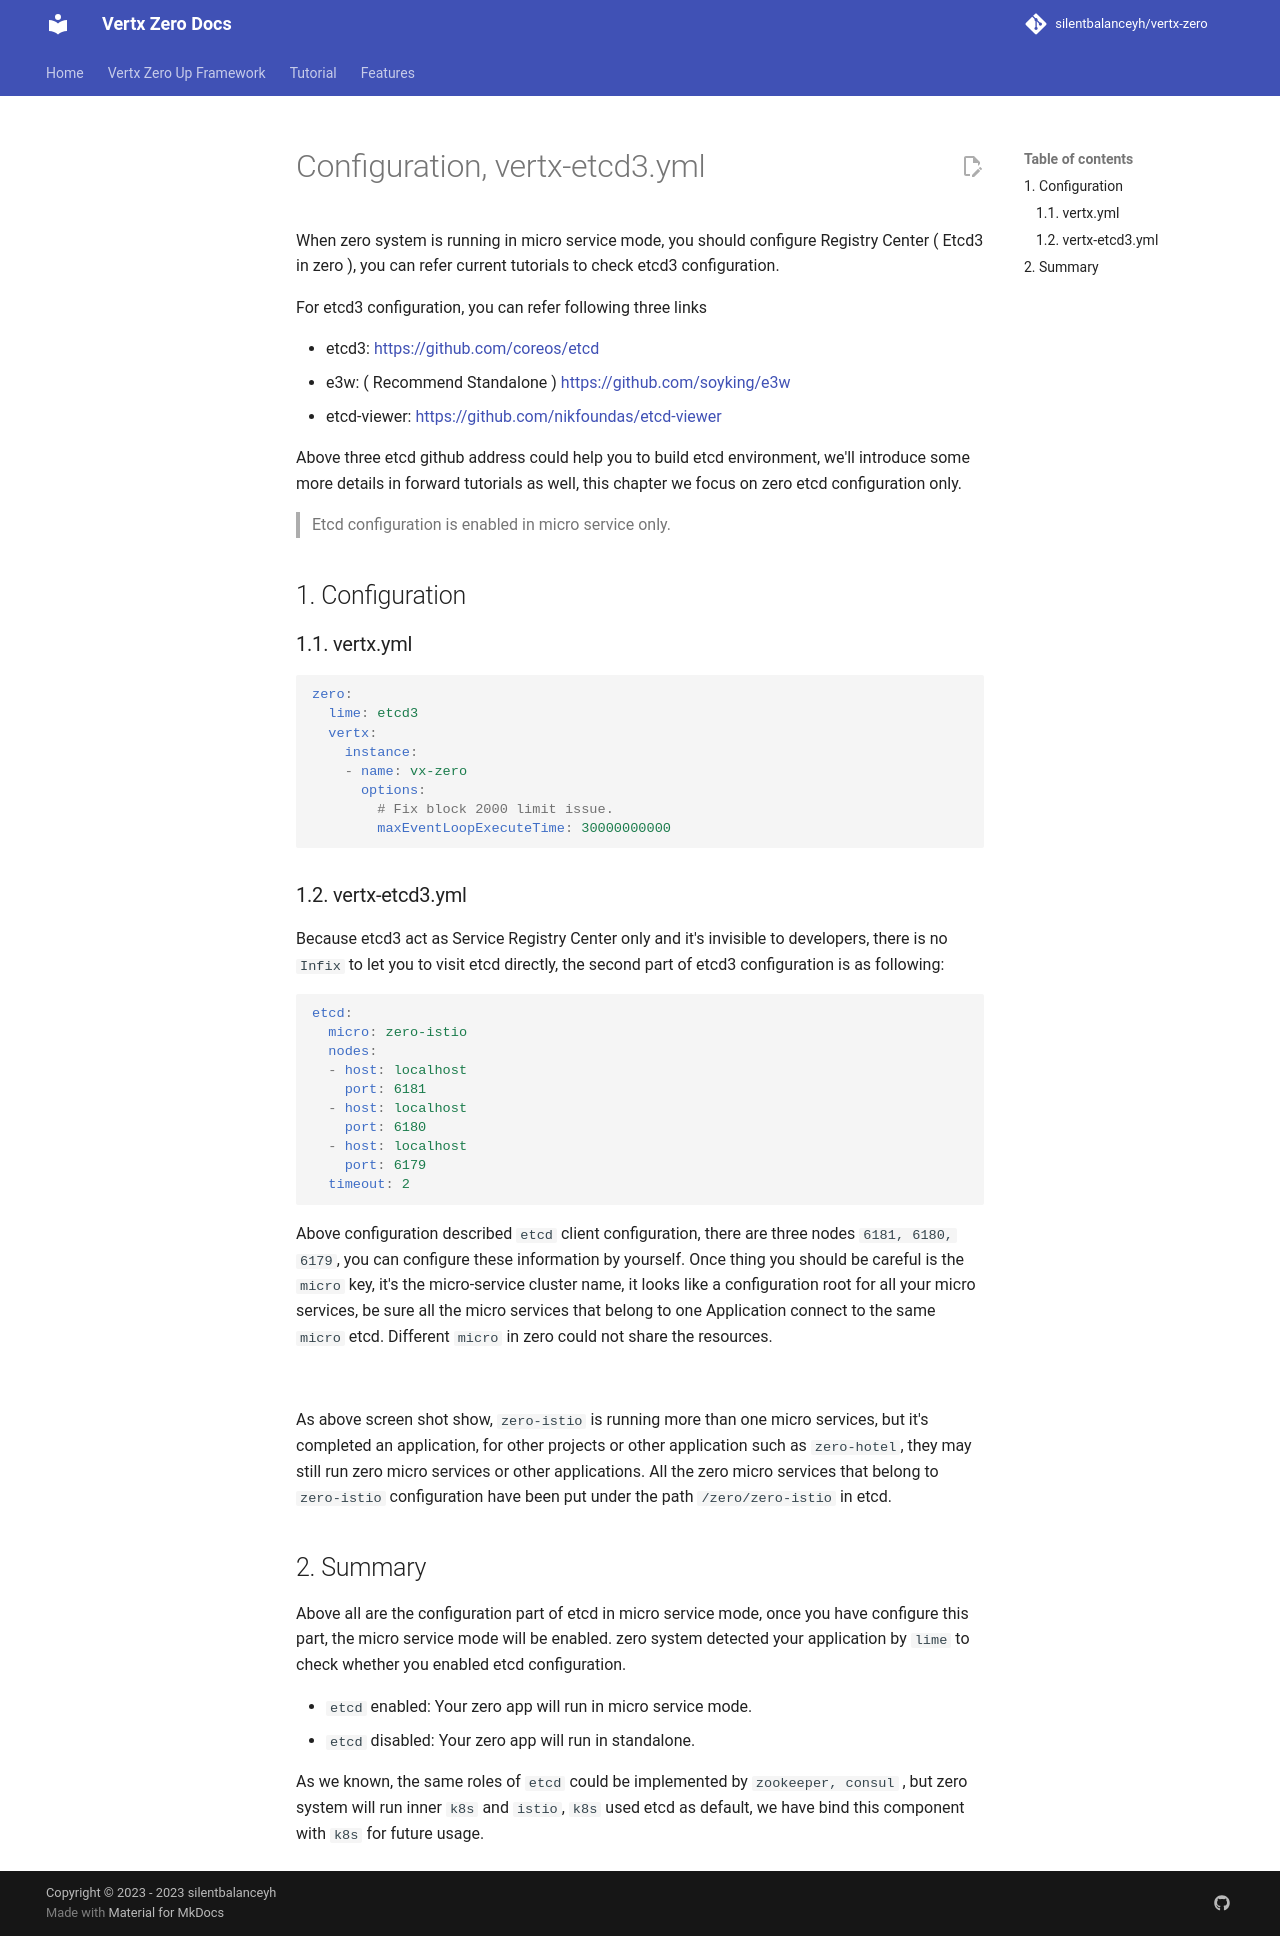

repository: silentbalanceyh/vertx-zero · page: vertx-zero-tutorial/d10074-configuration-vertx-etcd3yml/index.html · generator: jekyll

# Configuration, vertx-etcd3.yml

When zero system is running in micro service mode, you should configure Registry Center \( Etcd3 in zero \), you can
refer current tutorials to check etcd3 configuration.

For etcd3 configuration, you can refer following three links

* etcd3: [https://github.com/coreos/etcd](https://github.com/coreos/etcd)
* e3w: \( Recommend Standalone \) [https://github.com/soyking/e3w](https://github.com/soyking/e3w)
* etcd-viewer: [https://github.com/nikfoundas/etcd-viewer](https://github.com/nikfoundas/etcd-viewer)

Above three etcd github address could help you to build etcd environment, we'll introduce some more details in forward
tutorials as well, this chapter we focus on zero etcd configuration only.

> Etcd configuration is enabled in micro service only.

## 1. Configuration

### 1.1. vertx.yml

```yaml
zero:
  lime: etcd3
  vertx:
    instance:
    - name: vx-zero
      options:
        # Fix block 2000 limit issue.
        maxEventLoopExecuteTime: 30000000000
```

### 1.2. vertx-etcd3.yml

Because etcd3 act as Service Registry Center only and it's invisible to developers, there is no `Infix` to let you to
visit etcd directly, the second part of etcd3 configuration is as following:

```yaml
etcd:
  micro: zero-istio
  nodes:
  - host: localhost
    port: 6181
  - host: localhost
    port: 6180
  - host: localhost
    port: 6179
  timeout: 2
```

Above configuration described `etcd` client configuration, there are three nodes `6181, 6180, 6179`, you can configure
these information by yourself. Once thing you should be careful is the `micro` key, it's the micro-service cluster name,
it looks like a configuration root for all your micro services, be sure all the micro services that belong to one
Application connect to the same `micro` etcd. Different `micro` in zero could not share the resources.

![](/doc/image/d10074-1.png)

As above screen shot show, `zero-istio` is running more than one micro services, but it's completed an application, for
other projects or other application such as `zero-hotel`, they may still run zero micro services or other applications.
All the zero micro services that belong to `zero-istio` configuration have been put under the path `/zero/zero-istio` in
etcd.

## 2. Summary

Above all are the configuration part of etcd in micro service mode, once you have configure this part, the micro service
mode will be enabled. zero system detected your application by `lime` to check whether you enabled etcd configuration.

* `etcd` enabled: Your zero app will run in micro service mode.
* `etcd` disabled: Your zero app will run in standalone.

As we known, the same roles of `etcd` could be implemented by `zookeeper, consul` , but zero system will run inner `k8s`
and `istio`, `k8s` used etcd as default, we have bind this component with `k8s` for future usage.
